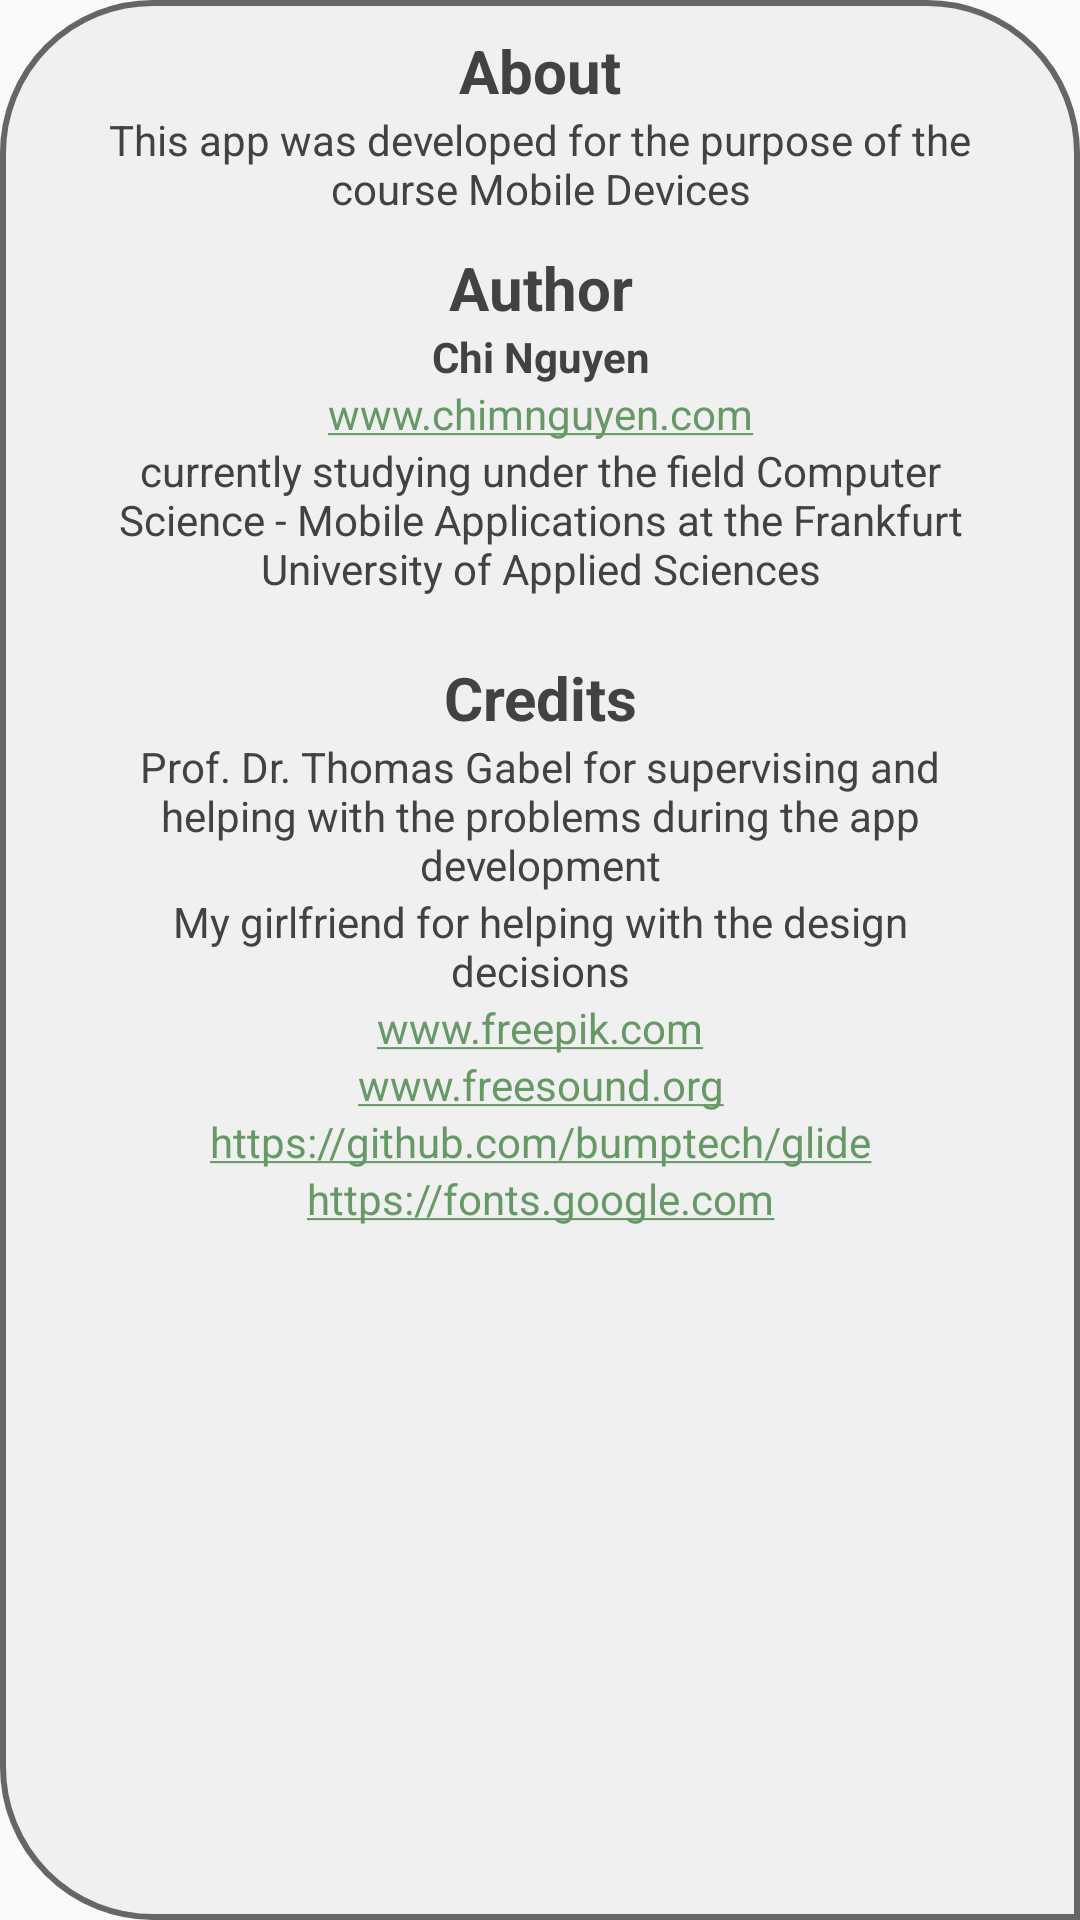

This screen was rendered from an Android layout file. Write that file and the resources it references.
<!-- AndroidManifest.xml: application theme AppTheme -->
<!-- res/layout/about_credits.xml -->
<?xml version="1.0" encoding="utf-8"?>
<LinearLayout
    xmlns:android="http://schemas.android.com/apk/res/android"
    android:orientation="vertical"
    android:layout_gravity="center"
    android:background="@drawable/credits"
    android:layout_width="wrap_content"
    android:layout_height="wrap_content">

    <TextView
        android:id="@+id/about"
        android:textStyle="bold"
        android:textSize="20sp"
        android:textAlignment="center"
        android:layout_gravity="center"
        android:text="@string/about"
        android:textColor="@color/textColor"
        android:layout_marginTop="10dp"
        android:layout_width="200dp"
        android:layout_height="wrap_content"
        />
    <TextView
        android:id="@+id/app_info"
        android:textAlignment="center"
        android:layout_gravity="center"
        android:text="@string/app_info"
        android:textColor="@color/textColor"
        android:layout_marginBottom="@dimen/text_dist"
        android:layout_width="300dp"
        android:layout_height="wrap_content"
        />
    <TextView
        android:id="@+id/author"
        android:textStyle="bold"
        android:textSize="20sp"
        android:textAlignment="center"
        android:layout_gravity="center"
        android:text="@string/author"
        android:textColor="@color/textColor"
        android:layout_width="200dp"
        android:layout_height="wrap_content"
        />
    <TextView
        android:id="@+id/author_name"
        android:textStyle="bold"
        android:textAlignment="center"
        android:layout_gravity="center"
        android:text="@string/author_name"
        android:textColor="@color/textColor"
        android:layout_width="300dp"
        android:layout_height="wrap_content"
        />
    <TextView
        android:id="@+id/website"
        android:textAlignment="center"
        android:layout_gravity="center"
        android:text="@string/website"
        android:linksClickable="true"
        android:autoLink="web"
        android:clickable="true"
        android:textColor="@color/linkColor"
        android:layout_width="300dp"
        android:layout_height="wrap_content"
        />

    <TextView
        android:id="@+id/author_bio"
        android:textAlignment="center"
        android:layout_gravity="center"
        android:text="@string/author_bio"
        android:textColor="@color/textColor"
        android:layout_marginBottom="20dp"

        android:layout_width="300dp"
        android:layout_height="wrap_content"
        />

    <TextView
        android:id="@+id/credit"
        android:textStyle="bold"
        android:textSize="20sp"
        android:textAlignment="center"
        android:layout_gravity="center"
        android:text="@string/credit"
        android:textColor="@color/textColor"
        android:layout_width="300dp"
        android:layout_height="wrap_content"
        />
    <TextView
        android:id="@+id/prof"
        android:textAlignment="center"
        android:layout_gravity="center"
        android:text="@string/prof"
        android:textColor="@color/textColor"
        android:layout_width="300dp"
        android:layout_height="wrap_content"
        />

    <TextView
        android:id="@+id/gf"
        android:textAlignment="center"
        android:layout_gravity="center"
        android:text="@string/credit_gf"
        android:textColor="@color/textColor"
        android:layout_width="300dp"
        android:layout_height="wrap_content"
        />

    <TextView
        android:id="@+id/source1"
        android:textAlignment="center"
        android:layout_gravity="center"
        android:text="@string/free_source_1"
        android:linksClickable="true"
        android:autoLink="web"
        android:clickable="true"
        android:textColor="@color/linkColor"
        android:layout_width="300dp"
        android:layout_height="wrap_content"
        />
    <TextView
        android:id="@+id/source2"
        android:textAlignment="center"
        android:layout_gravity="center"
        android:text="@string/free_source_2"
        android:linksClickable="true"
        android:autoLink="web"
        android:clickable="true"
        android:textColor="@color/linkColor"
        android:layout_width="300dp"
        android:layout_height="wrap_content"
        />
    <TextView
        android:id="@+id/source3"
        android:textAlignment="center"
        android:layout_gravity="center"
        android:text="@string/free_source_3"
        android:linksClickable="true"
        android:autoLink="web"
        android:clickable="true"
        android:textColor="@color/linkColor"
        android:layout_width="300dp"
        android:layout_height="wrap_content"
        />
    <TextView
        android:id="@+id/source4"
        android:textAlignment="center"
        android:layout_gravity="center"
        android:text="@string/free_source_4"
        android:linksClickable="true"
        android:autoLink="web"
        android:clickable="true"
        android:textColor="@color/linkColor"
        android:layout_marginBottom="10dp"
        android:layout_width="300dp"
        android:layout_height="wrap_content"
        />
</LinearLayout>
<!-- resources referenced by this layout -->
<resources>
  <color name="linkColor">#0000ff</color>
  <color name="textColor">#434242</color>
  <dimen name="text_dist">10dp</dimen>
  <!-- drawable credits (drawable) -->
  <?xml version="1.0" encoding="utf-8"?>
  <shape
      xmlns:android="http://schemas.android.com/apk/res/android"
      android:shape="rectangle">
      <solid android:color="#f0f0f0" />
      <stroke
          android:width="2dp"
          android:color="#666666"
          />
      <corners
          android:bottomLeftRadius="50dp"
          android:topRightRadius="50dp"
          android:topLeftRadius="50dp"/>
      />
  
  </shape>
  <string name="about">About</string>
  <string name="app_info">This app was developed for the purpose of the course "Mobile Devices"</string>
  <string name="author">Author</string>
  <string name="author_bio">currently studying under the field Computer Science - Mobile Applications at the Frankfurt University of Applied Sciences</string>
  <string name="author_name">Chi Nguyen</string>
  <string name="credit">Credits</string>
  <string name="credit_gf">My girlfriend for helping with the design decisions</string>
  <string name="free_source_1"><a href="www.freepik.com">www.freepik.com</a></string>
  <string name="free_source_2"><a href="www.freesound.org">www.freesound.org</a></string>
  <string name="free_source_3"><a href="https://github.com/bumptech/glide">https://github.com/bumptech/glide</a></string>
  <string name="free_source_4"><a href="https://fonts.google.com">https://fonts.google.com</a></string>
  <string name="prof">Prof. Dr. Thomas Gabel for supervising and helping with the problems during the app development</string>
  <string name="website"><a href="http://chimnguyen.com">www.chimnguyen.com</a></string>
  <style name="AppTheme" parent="Theme.AppCompat.Light.DarkActionBar">
          
          <item name="colorPrimary">@color/colorPrimary</item>
          <item name="colorPrimaryDark">@color/colorPrimaryDark</item>
          <item name="colorAccent">@color/colorAccent</item>
      </style>
  <color name="colorPrimary">#f6e1ad</color>
  <color name="colorPrimaryDark">#000000</color>
  <color name="colorAccent">#669966</color>
</resources>
